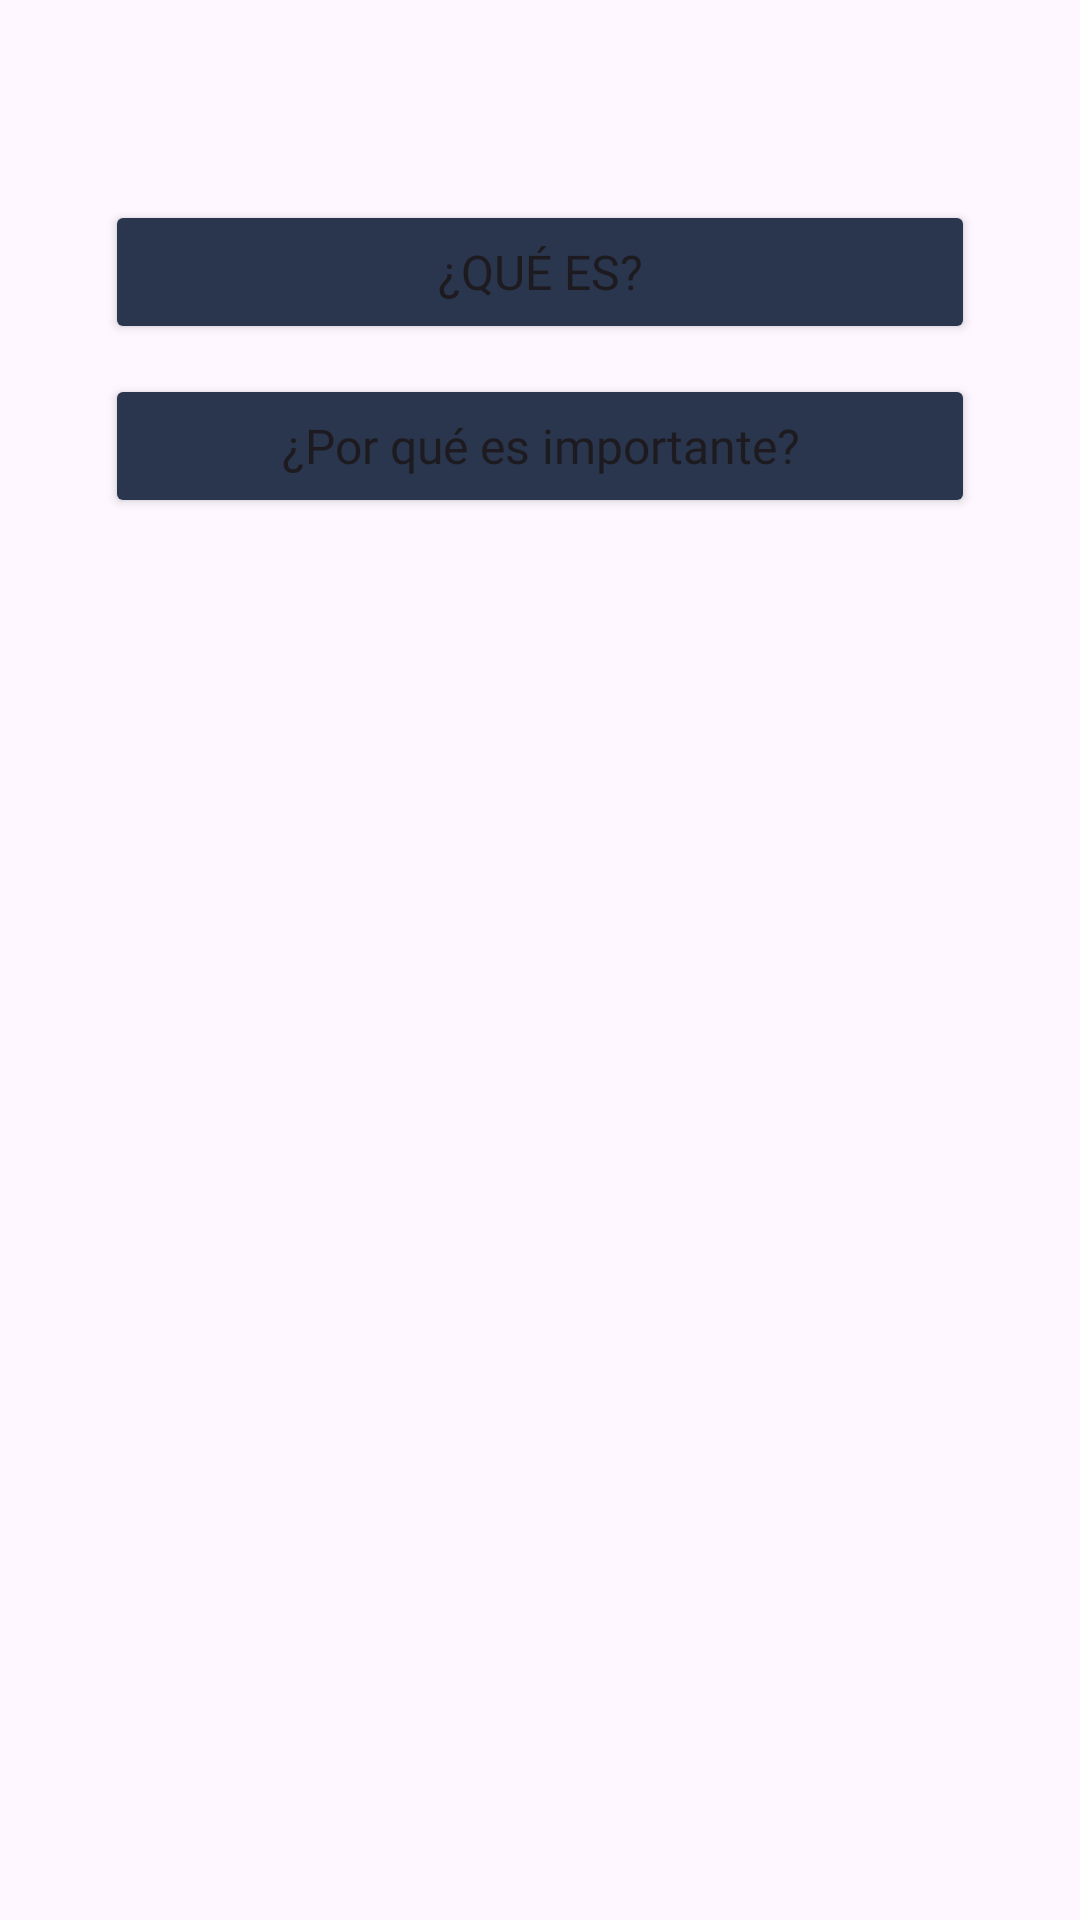

Reconstruct the res/layout file that produces this screen, plus the resources it refers to.
<!-- AndroidManifest.xml: application theme Theme.EduCash -->
<!-- res/layout/fragment_informacion.xml -->
<?xml version="1.0" encoding="utf-8"?>
<ScrollView xmlns:android="http://schemas.android.com/apk/res/android"
    android:layout_width="match_parent"
    android:layout_height="match_parent"
    android:padding="10dp">

    <LinearLayout
        android:layout_width="match_parent"
        android:layout_height="wrap_content"
        android:orientation="vertical">

        
        <TextView
            android:id="@+id/textContenido"
            android:layout_width="match_parent"
            android:layout_height="wrap_content"
            android:textSize="16sp"
            android:textColor="#1E1E1E"
            android:lineSpacingExtra="6dp"
            android:textAlignment="center"
            android:layout_marginHorizontal="15dp"
            android:layout_marginBottom="25dp"/>

        
        <Button
            android:id="@+id/btnQueEs"
            android:layout_width="match_parent"
            android:layout_height="wrap_content"
            android:text="¿QUÉ ES?"
            android:textAllCaps="false"
            android:textSize="16sp"
            android:layout_marginTop="10dp"
            android:layout_marginHorizontal="25dp"
            android:fontFamily="@font/fuente"
            android:backgroundTint="@color/blue_dark"/>

        
        <Button
            android:id="@+id/btnImportancia"
            android:layout_width="match_parent"
            android:layout_height="wrap_content"
            android:text="¿Por qué es importante?"
            android:textAllCaps="false"
            android:textSize="16sp"
            android:layout_marginTop="10dp"
            android:layout_marginHorizontal="25dp"
            android:fontFamily="@font/fuente"
            android:backgroundTint="@color/blue_dark"/>

    </LinearLayout>
</ScrollView>
<!-- resources referenced by this layout -->
<resources>
  <color name="blue_dark">#2A364D</color>
  <style name="Theme.EduCash" parent="Base.Theme.EduCash" />
  <style name="Base.Theme.EduCash" parent="Theme.Material3.DayNight.NoActionBar">
          
          
      </style>
</resources>
